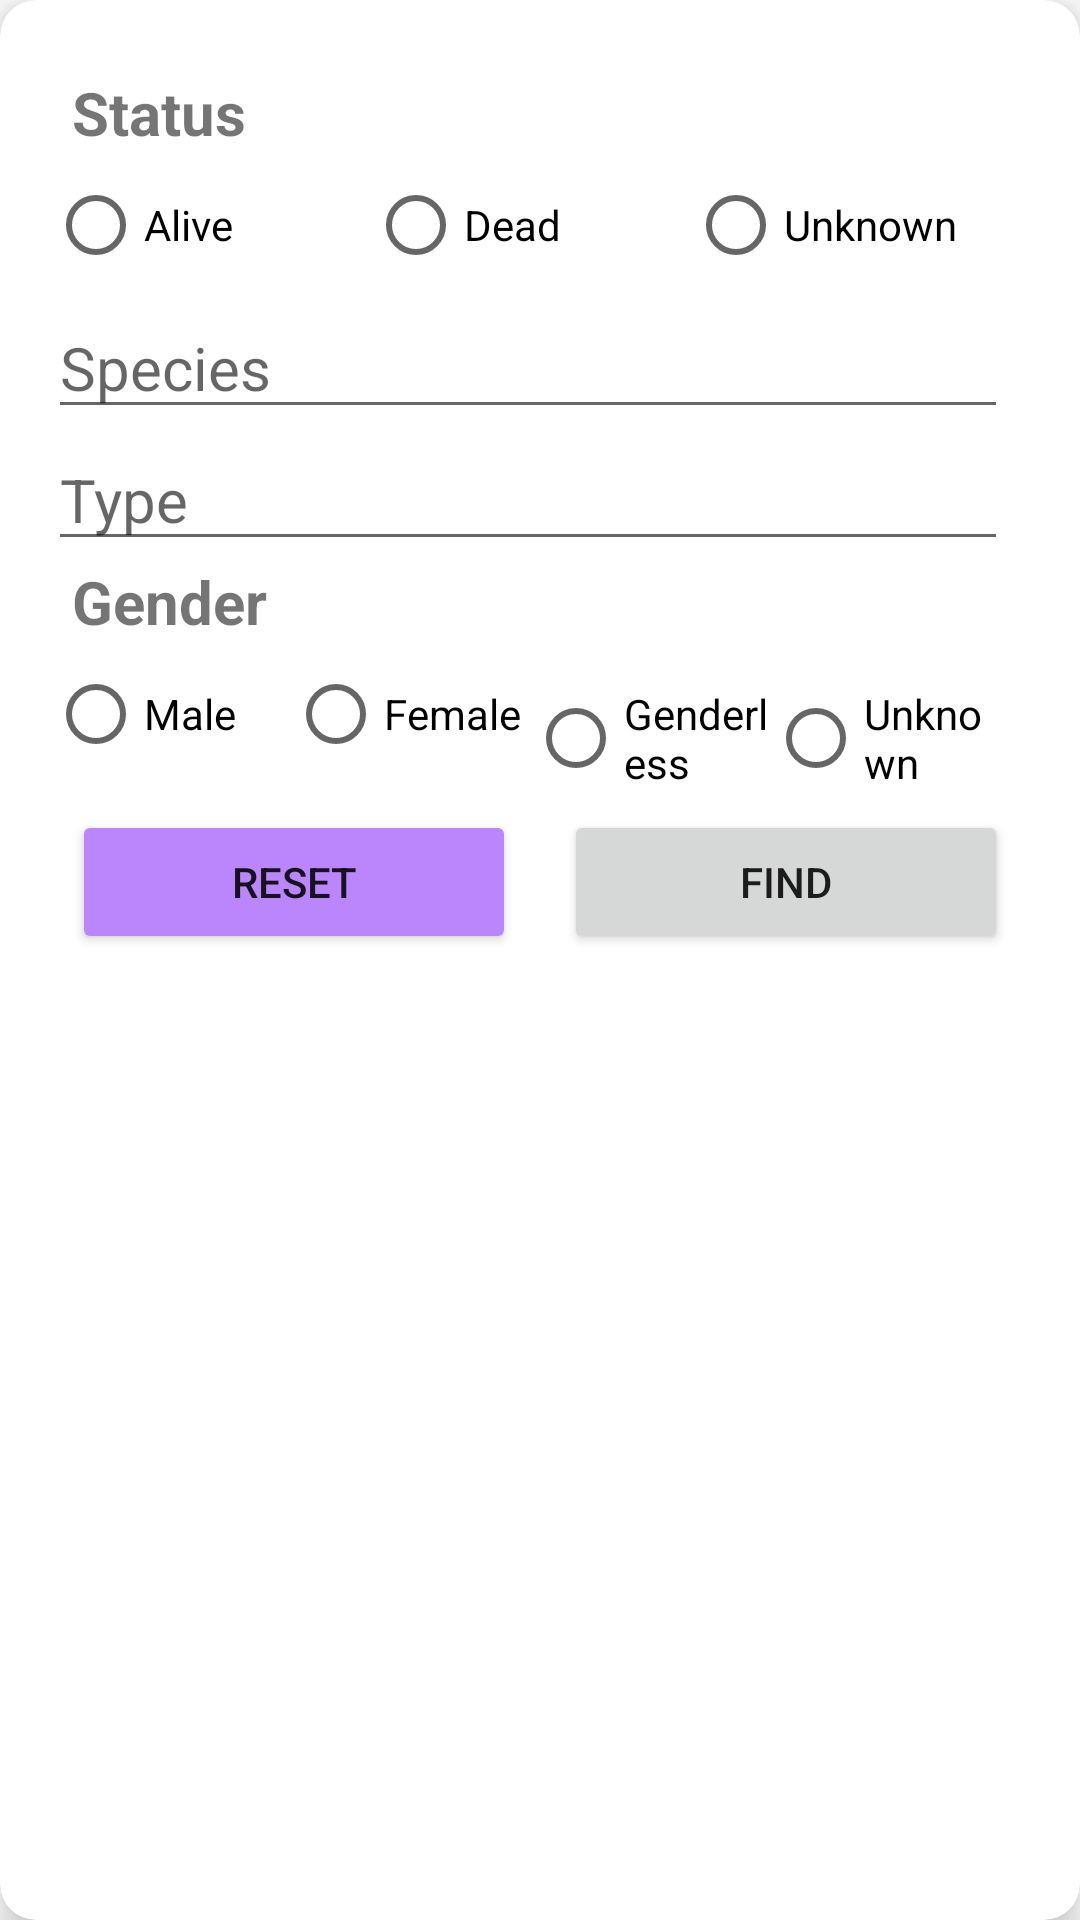

The Android layout XML behind this screen, and the referenced resources:
<!-- AndroidManifest.xml: application theme Theme.Rick_And_Morty -->
<!-- res/layout/character_search_panel.xml -->
<?xml version="1.0" encoding="utf-8"?>
<layout xmlns:android="http://schemas.android.com/apk/res/android"
    xmlns:app="http://schemas.android.com/apk/res-auto">

    <data>

    </data>

    <com.google.android.material.card.MaterialCardView
        android:id="@+id/character_search_panel"
        android:layout_width="match_parent"
        android:layout_height="wrap_content"
        android:layout_marginHorizontal="@dimen/search_box_margin"
        android:layout_marginVertical="@dimen/search_box_margin"
        app:cardCornerRadius="@dimen/search_box_radius"
        app:cardElevation="@dimen/search_box_elevation">

        <androidx.constraintlayout.widget.ConstraintLayout
            android:layout_width="match_parent"
            android:layout_height="wrap_content"
            android:padding="@dimen/item_padding">

            <TextView
                android:id="@+id/character_search_status_title"
                android:layout_width="wrap_content"
                android:layout_height="wrap_content"
                android:layout_margin="@dimen/default_margin"
                android:text="@string/character_search_status_title"
                android:textSize="@dimen/value_text_size"
                android:textStyle="bold"
                app:layout_constraintStart_toStartOf="parent"
                app:layout_constraintTop_toTopOf="parent" />

            <RadioGroup
                android:id="@+id/character_search_statuses"
                android:layout_width="match_parent"
                android:layout_height="wrap_content"
                android:layout_marginEnd="@dimen/default_margin"
                android:layout_marginBottom="@dimen/default_margin"
                android:orientation="horizontal"
                app:layout_constraintStart_toStartOf="@id/character_search_status_title"
                app:layout_constraintTop_toBottomOf="@id/character_search_status_title">

                <RadioButton
                    android:id="@+id/character_search_status_alive"
                    android:layout_width="0dp"
                    android:layout_height="wrap_content"
                    android:layout_weight="1"
                    android:text="@string/character_search_status_alive" />

                <RadioButton
                    android:id="@+id/character_search_status_dead"
                    android:layout_width="0dp"
                    android:layout_height="wrap_content"
                    android:layout_weight="1"
                    android:text="@string/character_search_status_dead" />

                <RadioButton
                    android:id="@+id/character_search_status_unknown"
                    android:layout_width="0dp"
                    android:layout_height="wrap_content"
                    android:layout_weight="1"
                    android:text="@string/character_search_status_unknown" />
            </RadioGroup>

            <EditText
                android:id="@+id/character_search_species_title"
                android:layout_width="match_parent"
                android:layout_height="wrap_content"
                android:layout_marginEnd="@dimen/default_margin"
                android:layout_marginBottom="@dimen/default_margin"
                android:hint="@string/character_search_species_title"
                android:inputType="text"
                android:textSize="@dimen/value_text_size"
                app:layout_constraintStart_toStartOf="@id/character_search_status_title"
                app:layout_constraintTop_toBottomOf="@id/character_search_statuses" />

            <EditText
                android:id="@+id/character_search_type_title"
                android:layout_width="match_parent"
                android:layout_height="wrap_content"
                android:layout_marginEnd="@dimen/default_margin"
                android:layout_marginBottom="@dimen/default_margin"
                android:hint="@string/character_search_type_title"
                android:inputType="text"
                android:textSize="@dimen/value_text_size"
                app:layout_constraintStart_toStartOf="@id/character_search_status_title"
                app:layout_constraintTop_toBottomOf="@id/character_search_species_title" />

            <TextView
                android:id="@+id/character_search_gender_title"
                android:layout_width="wrap_content"
                android:layout_height="wrap_content"
                android:layout_marginEnd="@dimen/default_margin"
                android:layout_marginBottom="@dimen/default_margin"
                android:text="@string/character_search_gender_title"
                android:textSize="@dimen/value_text_size"
                android:textStyle="bold"
                app:layout_constraintStart_toStartOf="@id/character_search_status_title"
                app:layout_constraintTop_toBottomOf="@id/character_search_type_title" />

            <RadioGroup
                android:id="@+id/character_search_genders"
                android:layout_width="match_parent"
                android:layout_height="wrap_content"
                android:layout_marginEnd="@dimen/default_margin"
                android:layout_marginBottom="@dimen/default_margin"
                android:orientation="horizontal"
                app:layout_constraintStart_toStartOf="@id/character_search_status_title"
                app:layout_constraintTop_toBottomOf="@id/character_search_gender_title">

                <RadioButton
                    android:id="@+id/character_search_gender_male"
                    android:layout_width="0dp"
                    android:layout_height="wrap_content"
                    android:layout_weight="1"
                    android:text="@string/character_search_gender_male" />

                <RadioButton
                    android:id="@+id/character_search_gender_female"
                    android:layout_width="0dp"
                    android:layout_height="wrap_content"
                    android:layout_weight="1"
                    android:text="@string/character_search_gender_female" />

                <RadioButton
                    android:id="@+id/character_search_gender_genderless"
                    android:layout_width="0dp"
                    android:layout_height="wrap_content"
                    android:layout_weight="1"
                    android:text="@string/character_search_gender_genderless" />

                <RadioButton
                    android:id="@+id/character_search_gender_unknown"
                    android:layout_width="0dp"
                    android:layout_height="wrap_content"
                    android:layout_weight="1"
                    android:text="@string/character_search_gender_unknown" />
            </RadioGroup>

            <Button
                android:id="@+id/character_search_reset_button"
                android:layout_width="0dp"
                android:layout_height="wrap_content"
                android:layout_margin="@dimen/default_margin"
                android:backgroundTint="@color/purple_200"
                android:text="@string/search_reset_button"
                app:layout_constraintBottom_toBottomOf="parent"
                app:layout_constraintEnd_toStartOf="@+id/character_search_find_button"
                app:layout_constraintHorizontal_bias="0.5"
                app:layout_constraintStart_toStartOf="parent"
                app:layout_constraintTop_toBottomOf="@id/character_search_genders" />

            <Button
                android:id="@+id/character_search_find_button"
                android:layout_width="0dp"
                android:layout_height="wrap_content"
                android:layout_margin="@dimen/default_margin"
                android:text="@string/search_find_button"
                app:layout_constraintBottom_toBottomOf="parent"
                app:layout_constraintEnd_toEndOf="parent"
                app:layout_constraintHorizontal_bias="0.5"
                app:layout_constraintStart_toEndOf="@+id/character_search_reset_button"
                app:layout_constraintTop_toBottomOf="@id/character_search_genders" />

        </androidx.constraintlayout.widget.ConstraintLayout>
    </com.google.android.material.card.MaterialCardView>
</layout>
<!-- resources referenced by this layout -->
<resources>
  <dimen name="default_margin">8dp</dimen>
  <dimen name="item_padding">16dp</dimen>
  <dimen name="search_box_elevation">8dp</dimen>
  <dimen name="search_box_margin">4dp</dimen>
  <dimen name="search_box_radius">12dp</dimen>
  <dimen name="value_text_size">20sp</dimen>
  <string name="character_search_gender_female">Female</string>
  <string name="character_search_gender_genderless">Genderless</string>
  <string name="character_search_gender_male">Male</string>
  <string name="character_search_gender_title">Gender</string>
  <string name="character_search_gender_unknown">Unknown</string>
  <string name="character_search_species_title">Species</string>
  <string name="character_search_status_alive">Alive</string>
  <string name="character_search_status_dead">Dead</string>
  <string name="character_search_status_title">Status</string>
  <string name="character_search_status_unknown">Unknown</string>
  <string name="character_search_type_title">Type</string>
  <string name="search_find_button">Find</string>
  <string name="search_reset_button">Reset</string>
  <style name="Theme.Rick_And_Morty" parent="Theme.MaterialComponents.Light.NoActionBar">
          
          <item name="colorPrimary">@color/purple_500</item>
          <item name="colorPrimaryVariant">@color/purple_200</item>
          <item name="colorOnPrimary">@color/white</item>
          
          <item name="colorSecondary">@color/teal_200</item>
          <item name="colorSecondaryVariant">@color/teal_700</item>
          <item name="colorOnSecondary">@color/black</item>
          
          <item name="android:statusBarColor" tools:targetApi="l">?attr/colorPrimaryVariant</item>
          
      </style>
  <!-- not gathered from this repository: default colours our renderer supplied (Android Studio template values) -->
  <color name="purple_200">#FFBB86FC</color>
  <color name="purple_500">#FF6200EE</color>
  <color name="teal_200">#FF03DAC5</color>
  <color name="teal_700">#FF018786</color>
  <color name="black">#FF000000</color>
  <color name="white">#FFFFFFFF</color>
</resources>
